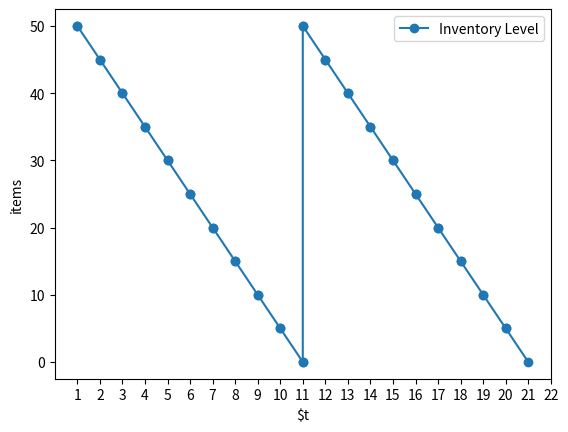

Here is the Python script that generated this plot:
import numpy as np
import pandas as pd
import matplotlib.pyplot as plt

class warehouse:
    def __init__(self, inventory_level):
        self.i = inventory_level
        self.review_inventory(0)

#this function executes the ordering process to fulfilling the demand, received at the beginning of the period

    def order(self, Q, time):
        self.review_inventory(time)
        self.i += Q
        self.review_inventory(time)

    def on_hand_inventory(self):
        return max(0, self.i)

    def issue(self, demand, time):
        self.review_inventory(time)
        self.i = self.i - demand
        self.review_inventory(time+1) #demand os realized at the end of the period

    def review_inventory(self, time):
        try:
            self.levels.append([time, self.i])
            self.on_hand.append([time, self.on_hand_inventory()])
        except AttributeError:
            self.levels, self.on_hand = [[0, self.i]], [[0, self.on_hand_inventory()]]

def plot_inventory(values, label):

    #data
    df = pd.DataFrame({'x': np.array(values)[:,0], 'fx': np.array(values)[:,1]})

    #plot
    plt.xticks(range(len(values)), range(1, len(values)+1))
    plt.xlabel("$t")
    plt.ylabel("items")
    plt.plot('x', 'fx', data = df, linestyle = '-', marker ='o',label = label)

initial_inventory = 50 #Declaration of new Stock Level at the start of period 1

w = warehouse(initial_inventory)

demand_rate = 5 #The periodic demand of the items

N = 20

for t in range(N):
    if(t==10):
        w.order(50, t) # This conditional statement ensures to place an order of size 50, in the 10th period
    w.issue(demand_rate,t)

plot_inventory(w.levels, "Inventory Level")
plt.legend()
plt.show()



    
